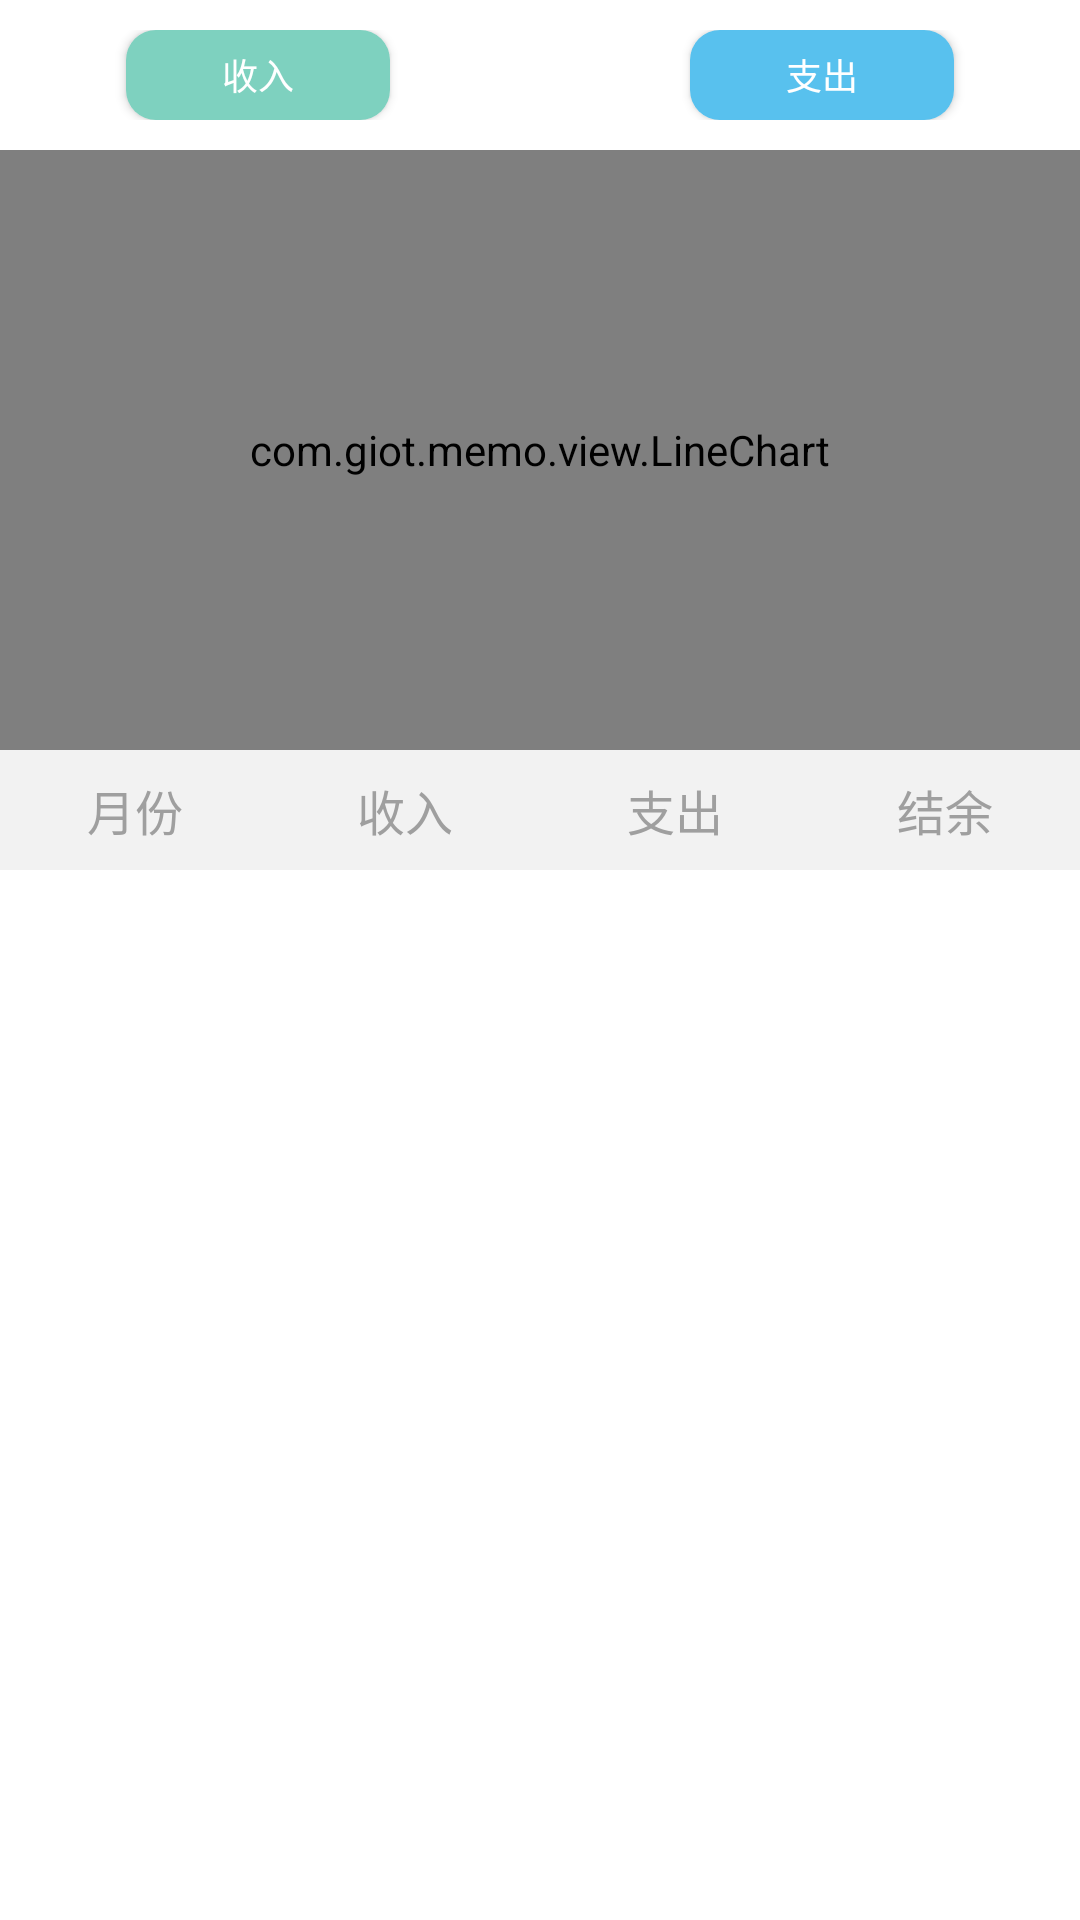

Here is an Android app screen rendered from its layout file. Give the layout XML and the strings, colors and styles it references.
<!-- AndroidManifest.xml: application theme AppTheme -->
<!-- res/layout/fragment_overall.xml -->
<?xml version="1.0" encoding="utf-8"?>
<LinearLayout xmlns:android="http://schemas.android.com/apk/res/android"
    android:layout_width="match_parent"
    android:layout_height="match_parent"
    android:orientation="vertical"
    android:background="#FFFFFF"
    android:gravity="center_horizontal">
    
    <RelativeLayout
        android:layout_width="match_parent"
        android:layout_height="30dp"
        android:layout_marginTop="10dp"
        android:layout_marginBottom="10dp"
        >

        <Button
            android:id="@+id/income_show"
            android:layout_width="wrap_content"
            android:layout_height="wrap_content"
            android:text="@string/overall_income"
            android:textSize="12sp"
            android:layout_toLeftOf="@+id/text"
            android:background="@drawable/chat_button_income"

            />
        <TextView
            android:id="@+id/text"
            android:layout_width="100dp"
            android:layout_height="match_parent"
            android:layout_alignParentTop="true"
            android:layout_centerHorizontal="true" />

        <Button
            android:id="@+id/expenditure_show"
            android:layout_width="wrap_content"
            android:layout_height="wrap_content"
            android:text="@string/overall_expenditure"
            android:textSize="12sp"
            android:layout_toRightOf="@+id/text"
            android:background="@drawable/chat_button_exp"
            />
    </RelativeLayout>

    <com.giot.memo.view.LineChart
        android:id="@+id/overall_chat"
        android:layout_width="match_parent"
        android:layout_height="200dp"
        />

    <LinearLayout
        android:layout_width="match_parent"
        android:layout_height="40dp"
        android:background="#F2F2F2"
        android:gravity="center">

        <TextView
            android:layout_height="wrap_content"
            android:textColor="#9f9f9f"
            android:text="月份"
            android:textSize="16sp"
            android:gravity="center"
            android:layout_weight="1"
            android:layout_centerVertical="true"
            android:layout_width="0dp" />

        <TextView
            android:layout_width="0dp"
            android:layout_height="wrap_content"
            android:textColor="#9f9f9f"
            android:text="收入"
            android:textSize="16sp"
            android:gravity="center"
            android:layout_weight="1"
            android:layout_centerVertical="true"/>


        <TextView
            android:layout_width="0dp"
            android:layout_height="wrap_content"
            android:textColor="#9f9f9f"
            android:text="支出"
            android:textSize="16sp"
            android:gravity="center"
            android:layout_weight="1"
            android:layout_centerVertical="true"
            />

        <TextView
            android:layout_width="0dp"
            android:layout_height="wrap_content"
            android:textColor="#9f9f9f"
            android:text="结余"
            android:textSize="16sp"
            android:gravity="center"
            android:layout_weight="1"
            android:layout_centerVertical="true"
            />


    </LinearLayout>


    <android.support.v7.widget.RecyclerView
        android:id="@+id/overall_recycler"
        android:layout_width="match_parent"
        android:layout_height="match_parent"
        android:clipToPadding="false"/>



</LinearLayout>
<!-- resources referenced by this layout -->
<resources>
  <!-- drawable chat_button_exp (drawable) -->
  <?xml version="1.0" encoding="utf-8"?>
  <shape xmlns:android="http://schemas.android.com/apk/res/android">
      <solid android:color="#58C1EE"/>
      <corners android:radius="10dp"/>
  
  </shape>
  <!-- drawable chat_button_income (drawable) -->
  <?xml version="1.0" encoding="utf-8"?>
  <shape xmlns:android="http://schemas.android.com/apk/res/android">
  
      <solid android:color="#7ED1BF"/>
      <corners android:radius="10dp"/>
  
  </shape>
  <string name="overall_expenditure">支出</string>
  <string name="overall_income">收入</string>
  <style name="AppTheme" parent="Theme.AppCompat.Light.NoActionBar">
          
          <item name="colorPrimary">@color/colorPrimary</item>
          <item name="colorPrimaryDark">@color/colorPrimaryDark</item>
          <item name="colorAccent">@color/colorAccent</item>
          <item name="android:windowBackground">@mipmap/main_background</item>
          <item name="android:textColor">@color/default_text_color</item>
          <item name="android:alertDialogTheme">@style/progressDialog</item>
      </style>
  <color name="colorPrimary">#323232</color>
  <color name="colorPrimaryDark">#323232</color>
  <color name="colorAccent">#323232</color>
  <color name="default_text_color">#FFFFFF</color>
  <style name="progressDialog" parent="Theme.Light.Dialog" />
  <style name="Theme.Light.Dialog" parent="@android:style/Theme.Dialog">
          <item name="android:windowBackground">@android:color/transparent</item>
          <item name="android:windowNoTitle">true</item>
          <item name="android:windowIsFloating">true</item>
          <item name="android:windowContentOverlay">@null</item>
          <item name="android:scrollHorizontally">true</item>
      </style>
</resources>
